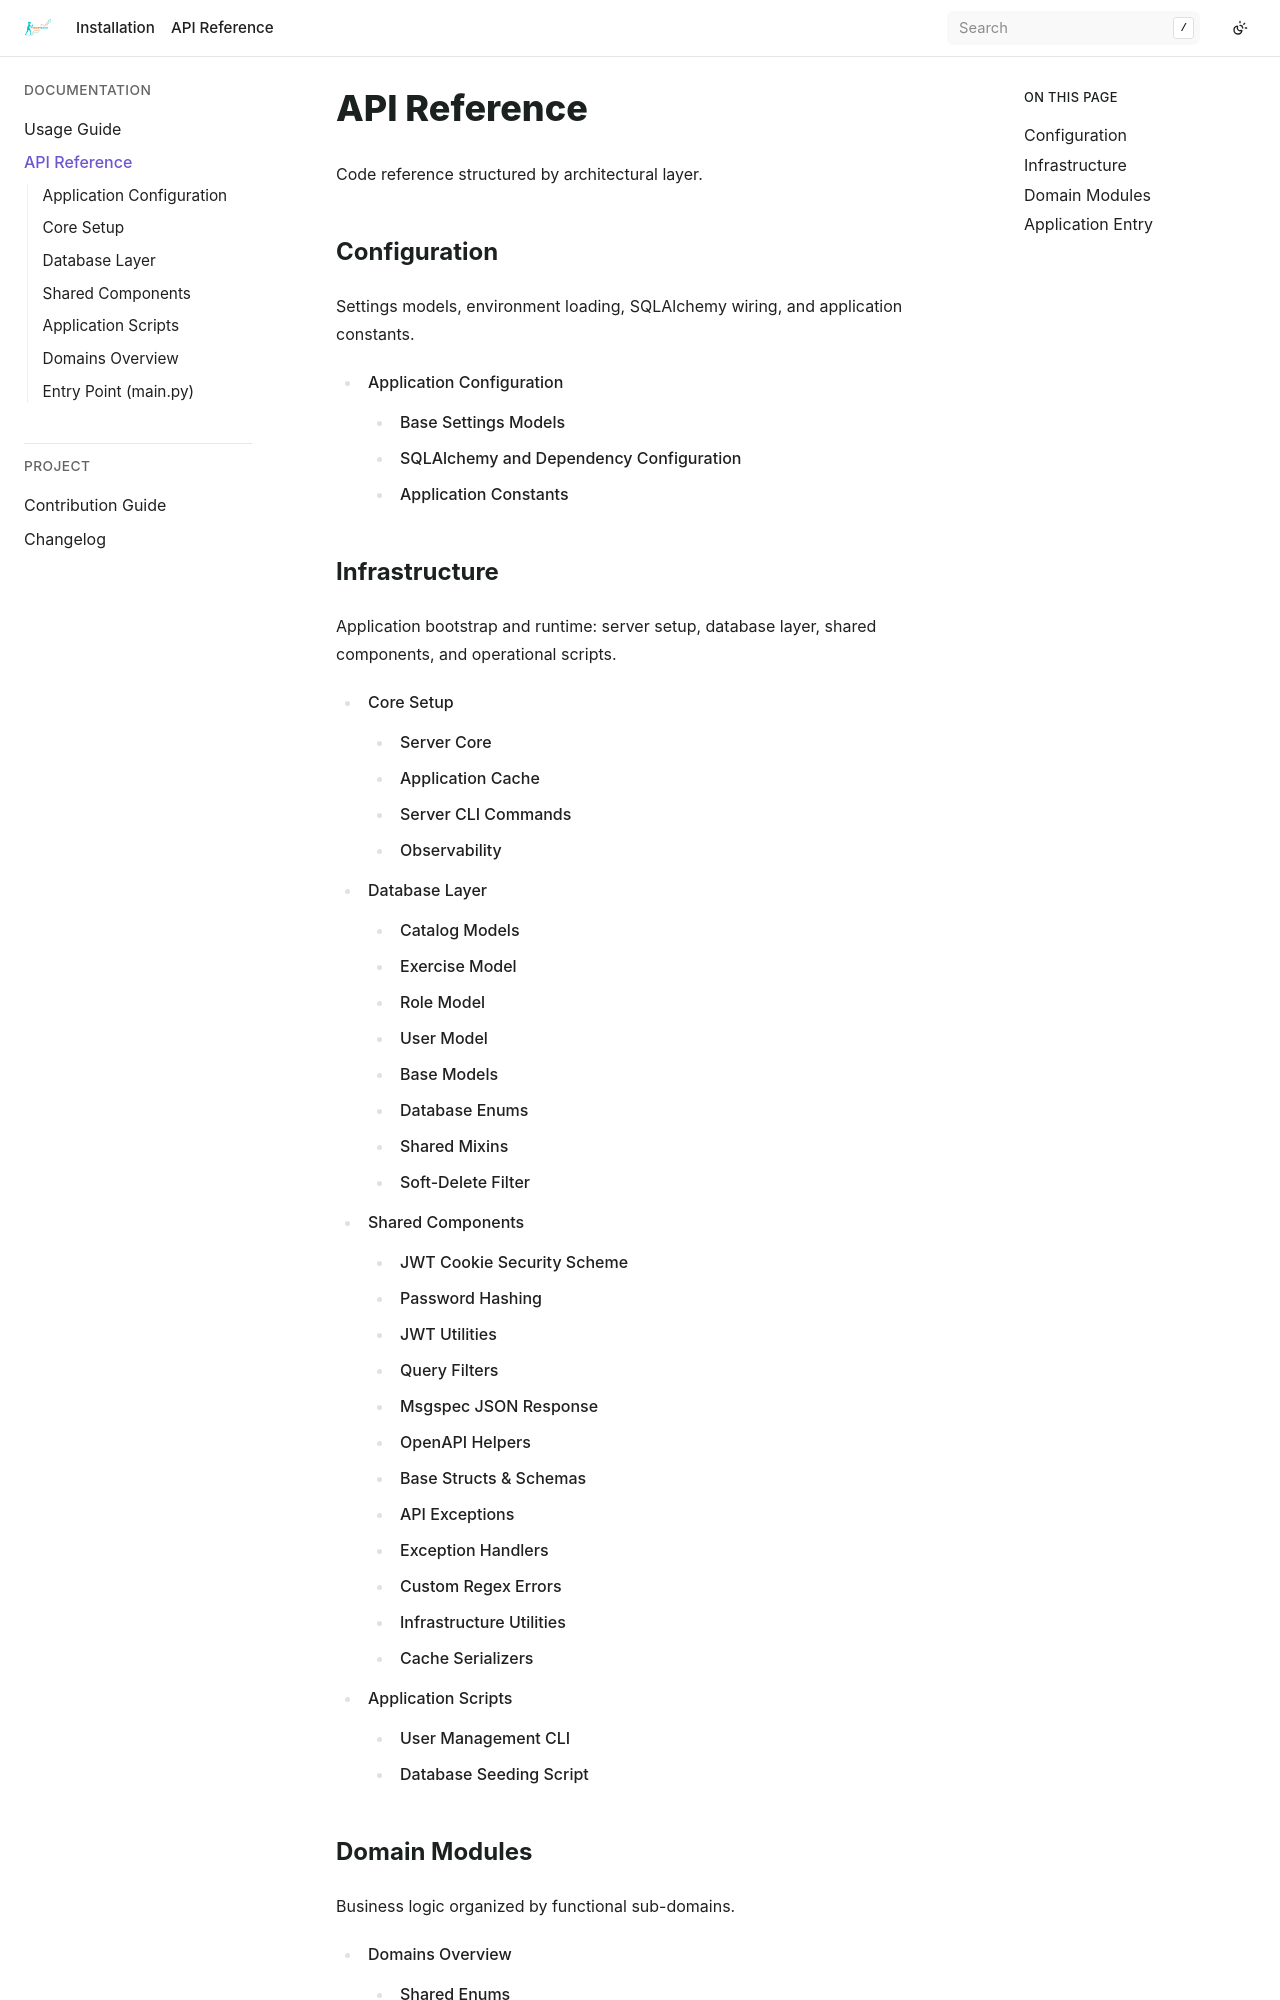

repository: bizoxe/iron-track · page: api/index.html · generator: sphinx

API Reference
=============

Code reference structured by architectural layer.

Configuration
-------------

Settings models, environment loading, SQLAlchemy wiring, and application constants.

.. toctree::
   :maxdepth: 2

   config/index

Infrastructure
--------------

Application bootstrap and runtime: server setup, database layer, shared components, and operational scripts.

.. toctree::
   :maxdepth: 2

   server/index
   db/index
   lib/index
   scripts/index
